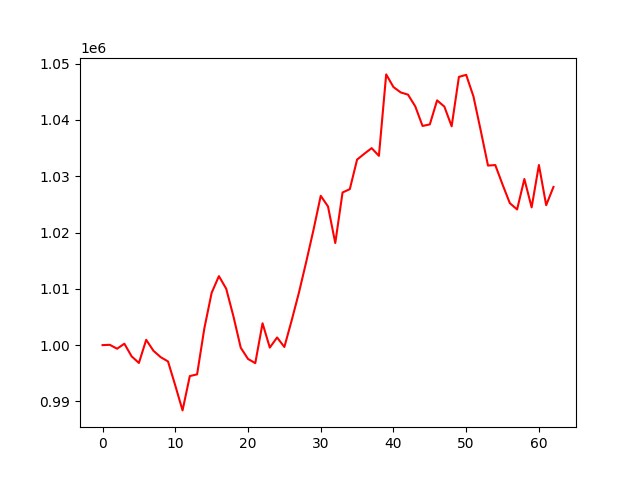

The file beside this chart, header and first rows:
, 0
0, 1000000
1, 1000053
2, 999358
3, 1000251
4, 998002
5, 996831
6, 1000941
7, 998991
8, 997854
9, 997102
10, 992828
11, 988403
12, 994502
13, 994806
14, 1002998
15, 1009289
16, 1012255
17, 1010026
18, 1005096
19, 999545
20, 997543
21, 996799
22, 1003875
23, 999559
24, 1001357
25, 999667
26, 1004364
27, 1009307
28, 1014759
29, 1020443
30, 1026520
31, 1024632
32, 1018133
33, 1027112
34, 1027707
35, 1032959
36, 1034002
37, 1034992
38, 1033624
39, 1048091
40, 1045843
41, 1044889
42, 1044498
43, 1042410
44, 1038931
45, 1039208
46, 1043475
47, 1042372
48, 1038871
49, 1047655
50, 1048011
51, 1044173
52, 1038122
53, 1031896
54, 1031986
55, 1028529
56, 1025223
57, 1024097
58, 1029509
59, 1024465
... 3 more rows
